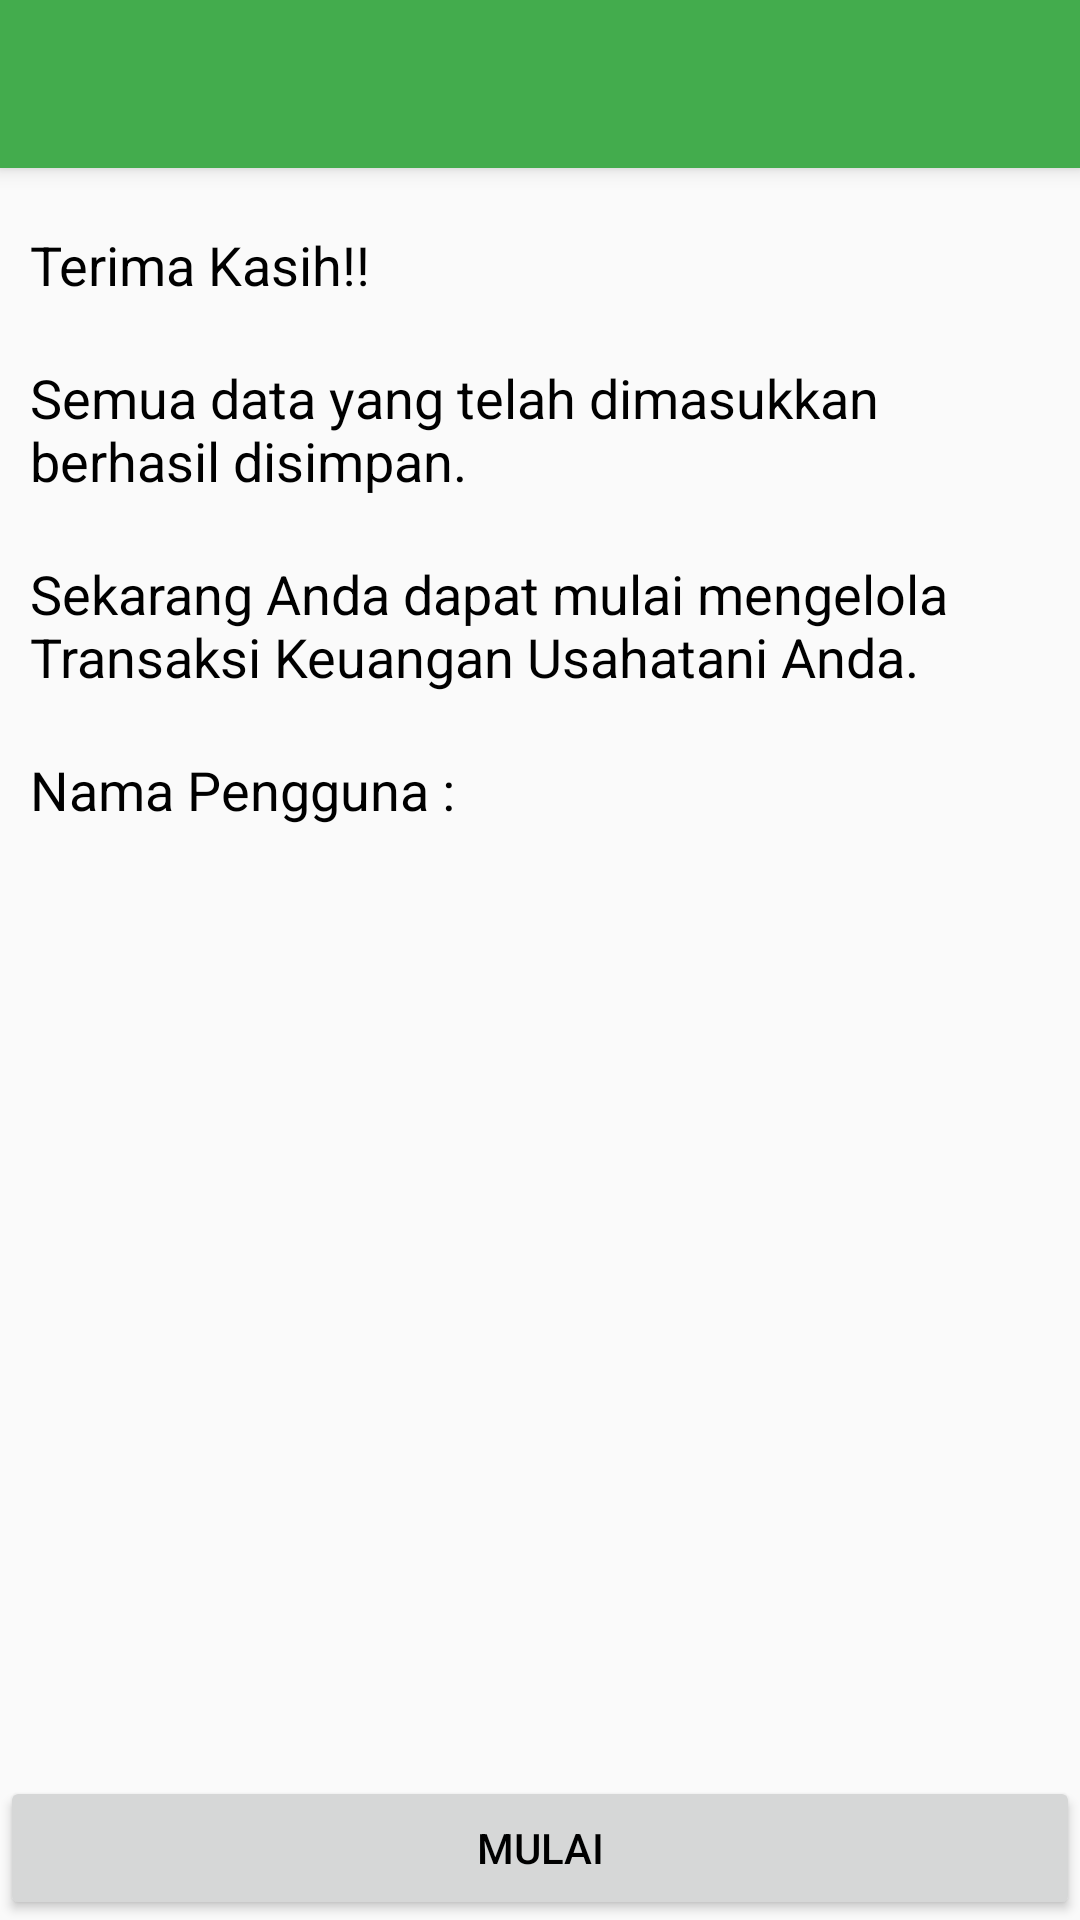

Reconstruct the res/layout file that produces this screen, plus the resources it refers to.
<!-- AndroidManifest.xml: application theme AppTheme -->
<!-- res/layout/activity_register_data_tersimpan.xml -->
<?xml version="1.0" encoding="utf-8"?>
<LinearLayout xmlns:android="http://schemas.android.com/apk/res/android"
    xmlns:app="http://schemas.android.com/apk/res-auto"
    xmlns:tools="http://schemas.android.com/tools"
    android:layout_width="match_parent"
    android:layout_height="match_parent"
    tools:context=".register_data_tersimpan"
    android:orientation="vertical">

    <include
        layout="@layout/toolbar"
        android:id="@+id/toolbar_data_tersimpan"/>

    <LinearLayout
        android:layout_width="match_parent"
        android:layout_height="wrap_content"
        android:orientation="vertical">

        <TextView
            android:layout_width="wrap_content"
            android:layout_height="wrap_content"
            android:layout_marginLeft="10dp"
            android:layout_marginRight="10dp"
            android:text="Terima Kasih!!"
            android:layout_marginTop="20dp"
            android:textColor="#000000"
            android:textSize="18sp"
            />

        <TextView
            android:layout_width="wrap_content"
            android:layout_height="wrap_content"
            android:layout_marginLeft="10dp"
            android:layout_marginRight="10dp"
            android:text="Semua data yang telah dimasukkan berhasil disimpan."
            android:layout_marginTop="20dp"
            android:textColor="#000000"
            android:textSize="18sp"
            />

        <TextView
            android:layout_width="wrap_content"
            android:layout_height="wrap_content"
            android:layout_marginLeft="10dp"
            android:layout_marginRight="10dp"
            android:text="Sekarang Anda dapat mulai mengelola Transaksi Keuangan Usahatani Anda."
            android:layout_marginTop="20dp"
            android:textColor="#000000"
            android:textSize="18sp"
            />

        <TextView
            android:id="@+id/informasi_nama_pengguna"
            android:layout_width="wrap_content"
            android:layout_height="wrap_content"
            android:layout_marginLeft="10dp"
            android:layout_marginRight="10dp"
            android:text="Nama Pengguna :"
            android:layout_marginTop="20dp"
            android:textColor="#000000"
            android:textSize="18sp"
            />
    </LinearLayout>

    <LinearLayout
        android:layout_width="match_parent"
        android:layout_height="match_parent"
        android:orientation="horizontal">

        <Button
            android:id="@+id/btn_mulai"
            android:layout_width="match_parent"
            android:layout_height="wrap_content"
            android:layout_gravity="bottom"
            android:textColor="#000000"
            android:text="Mulai"/>
    </LinearLayout>

</LinearLayout>
<!-- res/layout/toolbar.xml (included above) -->
<?xml version="1.0" encoding="utf-8"?>
<androidx.appcompat.widget.Toolbar
    xmlns:android="http://schemas.android.com/apk/res/android"
    android:layout_width="match_parent"
    android:layout_height="wrap_content"
    android:background="@color/cia"
    android:elevation="4dp">

</androidx.appcompat.widget.Toolbar>
<!-- resources referenced by this layout -->
<resources>
  <color name="cia">#43ac4d</color>
  <style name="AppTheme" parent="Theme.AppCompat.Light.NoActionBar">
          
          <item name="colorPrimary">@color/colorPrimary</item>
          <item name="colorPrimaryDark">@color/colorPrimaryDark</item>
          <item name="colorAccent">@color/colorAccent</item>
          <item name="android:colorForeground">@color/foreground_material_light</item>
      </style>
  <color name="colorPrimary">#3F51B5</color>
  <color name="colorPrimaryDark">#303F9F</color>
  <color name="colorAccent">#FF4081</color>
</resources>
